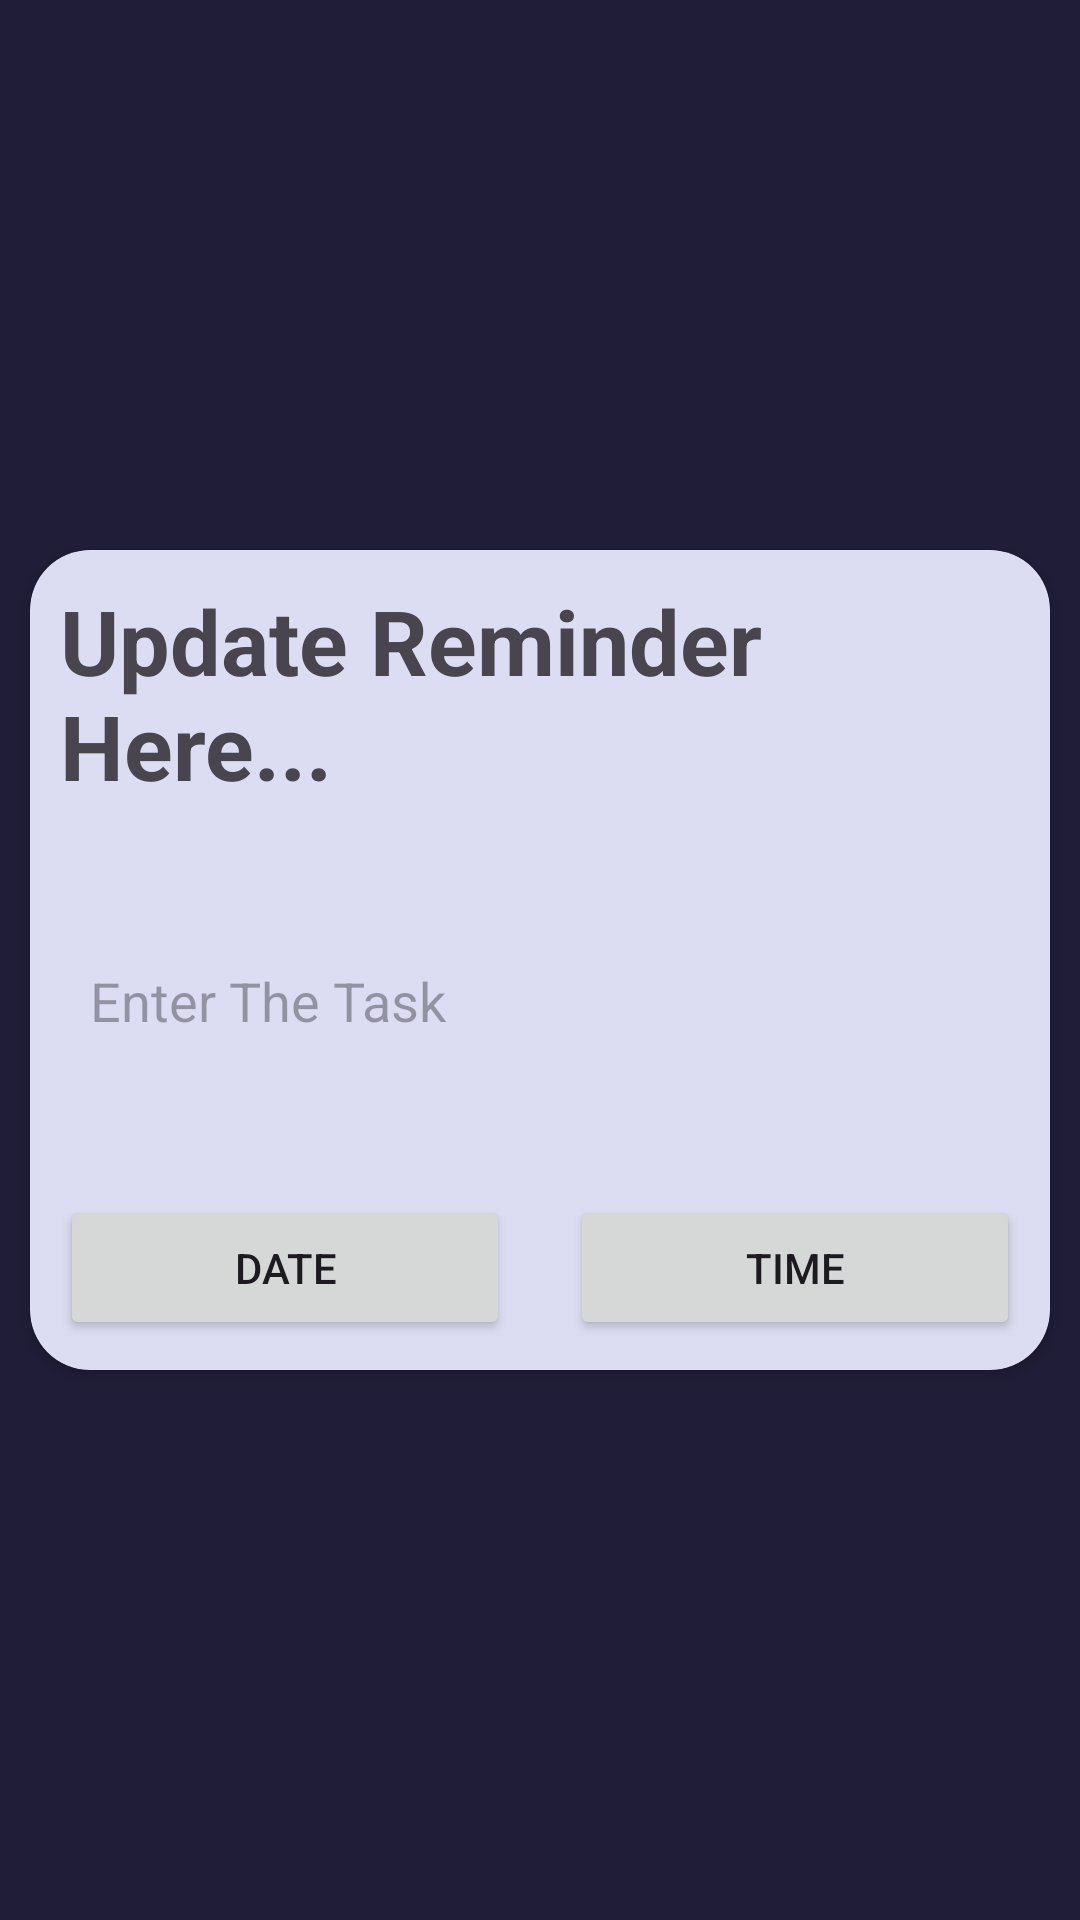

Android layout source for this screen:
<!-- AndroidManifest.xml: application theme Theme.FitGaurdApp -->
<!-- res/layout/update_notifications.xml -->
<?xml version="1.0" encoding="utf-8"?>
<LinearLayout xmlns:android="http://schemas.android.com/apk/res/android"
    xmlns:app="http://schemas.android.com/apk/res-auto"
    xmlns:tools="http://schemas.android.com/tools"
    android:layout_width="match_parent"
    android:background="@color/backgroundblue"
    android:layout_height="match_parent"
    android:gravity="center"
    android:orientation="vertical"
    app:backgroundTint="@null"
    tools:context=".RemainderActivity">


    <androidx.cardview.widget.CardView
        android:layout_width="match_parent"
        android:layout_height="wrap_content"
        android:layout_margin="10dp"
        app:cardCornerRadius="20dp">

        <LinearLayout
            android:layout_width="match_parent"
            android:layout_height="match_parent"
            android:background="@color/cardwhite"
            android:orientation="vertical"
            app:backgroundTint="@null">


            <TextView
                android:layout_width="wrap_content"
                android:layout_height="wrap_content"
                android:text="Update Reminder Here..."
                android:textSize="30dp"
                android:textStyle="bold"
                android:layout_margin="10dp"/>


            <EditText
                android:id="@+id/editTitle"
                android:layout_width="match_parent"
                android:layout_height="90dp"
                android:layout_margin="10dp"
                android:padding="10dp"
                android:background="@drawable/edit_background"
                android:hint="Enter The Task" />


            <LinearLayout
                android:layout_width="match_parent"
                android:layout_height="wrap_content"
                android:orientation="horizontal">


                <Button
                    android:id="@+id/btnDate"
                    android:layout_width="wrap_content"
                    android:layout_height="wrap_content"
                    android:layout_margin="10dp"
                    android:layout_weight="0.5"
                    android:text="Date" />

                <Button
                    android:id="@+id/btnTime"
                    android:layout_width="wrap_content"
                    android:layout_height="wrap_content"
                    android:layout_margin="10dp"
                    android:layout_weight="0.5"
                    android:text="Time" />

            </LinearLayout>


        </LinearLayout>

    </androidx.cardview.widget.CardView>


</LinearLayout>
<!-- resources referenced by this layout -->
<resources>
  <color name="backgroundblue">#201D38</color>
  <color name="cardwhite">#65A7A8DF</color>
  <style name="Theme.FitGaurdApp" parent="Base.Theme.FitGaurdApp" />
  <style name="Base.Theme.FitGaurdApp" parent="Theme.Material3.DayNight.NoActionBar">
          
          
      </style>
</resources>
